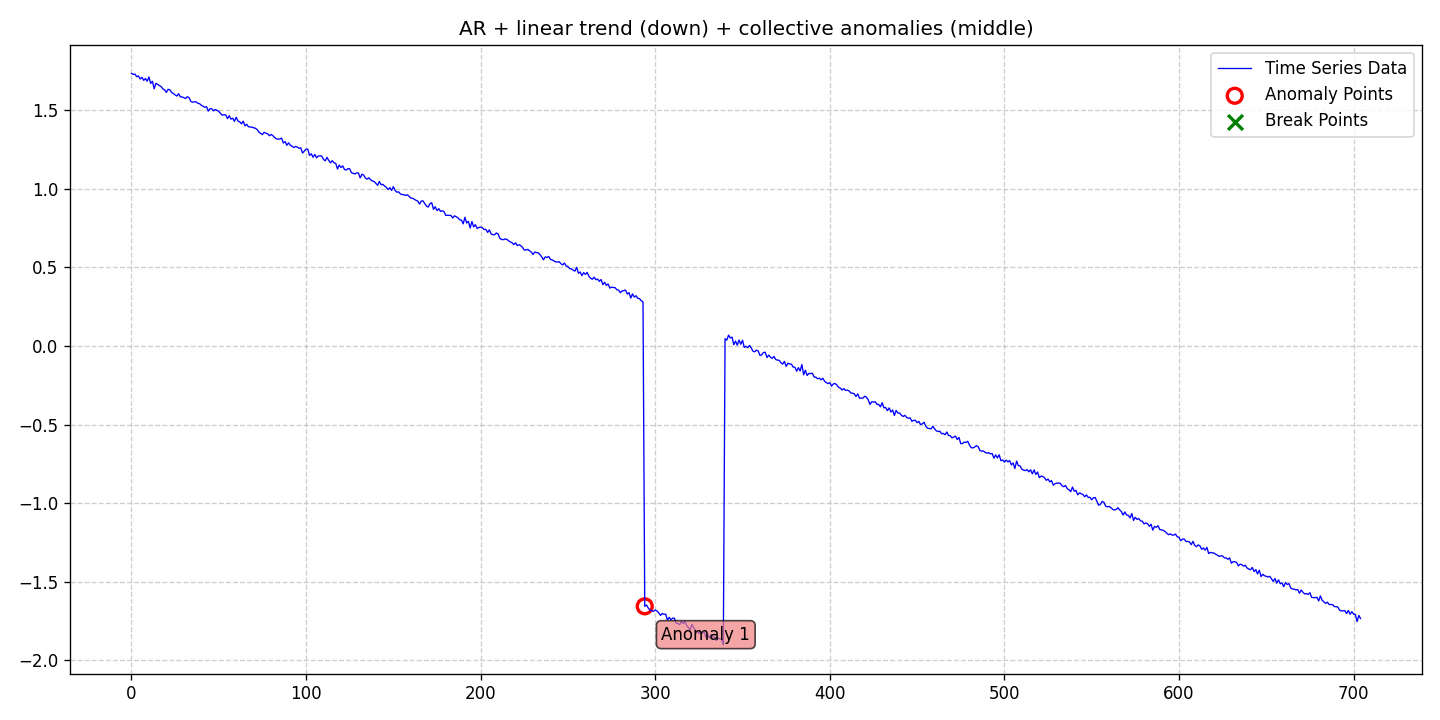

The file beside this chart, header and first rows:
date, data, stationary, det_lin_up, det_lin_down, det_quad, det_cubic, det_exp, det_damped, stoc_trend, volatility, single_seas, multiple_seas, point_anom_single, point_anom_multi, collect_anom, context_anom, mean_shift, var_shift, trend_shift, point_anom_count, point_anom_location, point_anom_point, collect_anom_count
2020-01-01, 1.734, 0, 0, 1, 0, 0, 0, 0, 0, 0, 0, 0, 0, 0, 1, 0, 0, 0, 0, 0, none, , 1
2020-01-02, 1.727, 0, 0, 1, 0, 0, 0, 0, 0, 0, 0, 0, 0, 0, 1, 0, 0, 0, 0, 0, none, , 1
2020-01-03, 1.729, 0, 0, 1, 0, 0, 0, 0, 0, 0, 0, 0, 0, 0, 1, 0, 0, 0, 0, 0, none, , 1
2020-01-04, 1.712, 0, 0, 1, 0, 0, 0, 0, 0, 0, 0, 0, 0, 0, 1, 0, 0, 0, 0, 0, none, , 1
2020-01-05, 1.717, 0, 0, 1, 0, 0, 0, 0, 0, 0, 0, 0, 0, 0, 1, 0, 0, 0, 0, 0, none, , 1
2020-01-06, 1.698, 0, 0, 1, 0, 0, 0, 0, 0, 0, 0, 0, 0, 0, 1, 0, 0, 0, 0, 0, none, , 1
2020-01-07, 1.708, 0, 0, 1, 0, 0, 0, 0, 0, 0, 0, 0, 0, 0, 1, 0, 0, 0, 0, 0, none, , 1
2020-01-08, 1.689, 0, 0, 1, 0, 0, 0, 0, 0, 0, 0, 0, 0, 0, 1, 0, 0, 0, 0, 0, none, , 1
2020-01-09, 1.701, 0, 0, 1, 0, 0, 0, 0, 0, 0, 0, 0, 0, 0, 1, 0, 0, 0, 0, 0, none, , 1
2020-01-10, 1.683, 0, 0, 1, 0, 0, 0, 0, 0, 0, 0, 0, 0, 0, 1, 0, 0, 0, 0, 0, none, , 1
2020-01-11, 1.711, 0, 0, 1, 0, 0, 0, 0, 0, 0, 0, 0, 0, 0, 1, 0, 0, 0, 0, 0, none, , 1
2020-01-12, 1.67, 0, 0, 1, 0, 0, 0, 0, 0, 0, 0, 0, 0, 0, 1, 0, 0, 0, 0, 0, none, , 1
2020-01-13, 1.684, 0, 0, 1, 0, 0, 0, 0, 0, 0, 0, 0, 0, 0, 1, 0, 0, 0, 0, 0, none, , 1
2020-01-14, 1.635, 0, 0, 1, 0, 0, 0, 0, 0, 0, 0, 0, 0, 0, 1, 0, 0, 0, 0, 0, none, , 1
2020-01-15, 1.67, 0, 0, 1, 0, 0, 0, 0, 0, 0, 0, 0, 0, 0, 1, 0, 0, 0, 0, 0, none, , 1
2020-01-16, 1.663, 0, 0, 1, 0, 0, 0, 0, 0, 0, 0, 0, 0, 0, 1, 0, 0, 0, 0, 0, none, , 1
2020-01-17, 1.656, 0, 0, 1, 0, 0, 0, 0, 0, 0, 0, 0, 0, 0, 1, 0, 0, 0, 0, 0, none, , 1
2020-01-18, 1.649, 0, 0, 1, 0, 0, 0, 0, 0, 0, 0, 0, 0, 0, 1, 0, 0, 0, 0, 0, none, , 1
2020-01-19, 1.635, 0, 0, 1, 0, 0, 0, 0, 0, 0, 0, 0, 0, 0, 1, 0, 0, 0, 0, 0, none, , 1
2020-01-20, 1.629, 0, 0, 1, 0, 0, 0, 0, 0, 0, 0, 0, 0, 0, 1, 0, 0, 0, 0, 0, none, , 1
2020-01-21, 1.613, 0, 0, 1, 0, 0, 0, 0, 0, 0, 0, 0, 0, 0, 1, 0, 0, 0, 0, 0, none, , 1
2020-01-22, 1.632, 0, 0, 1, 0, 0, 0, 0, 0, 0, 0, 0, 0, 0, 1, 0, 0, 0, 0, 0, none, , 1
2020-01-23, 1.629, 0, 0, 1, 0, 0, 0, 0, 0, 0, 0, 0, 0, 0, 1, 0, 0, 0, 0, 0, none, , 1
2020-01-24, 1.612, 0, 0, 1, 0, 0, 0, 0, 0, 0, 0, 0, 0, 0, 1, 0, 0, 0, 0, 0, none, , 1
2020-01-25, 1.606, 0, 0, 1, 0, 0, 0, 0, 0, 0, 0, 0, 0, 0, 1, 0, 0, 0, 0, 0, none, , 1
2020-01-26, 1.596, 0, 0, 1, 0, 0, 0, 0, 0, 0, 0, 0, 0, 0, 1, 0, 0, 0, 0, 0, none, , 1
2020-01-27, 1.59, 0, 0, 1, 0, 0, 0, 0, 0, 0, 0, 0, 0, 0, 1, 0, 0, 0, 0, 0, none, , 1
2020-01-28, 1.604, 0, 0, 1, 0, 0, 0, 0, 0, 0, 0, 0, 0, 0, 1, 0, 0, 0, 0, 0, none, , 1
2020-01-29, 1.585, 0, 0, 1, 0, 0, 0, 0, 0, 0, 0, 0, 0, 0, 1, 0, 0, 0, 0, 0, none, , 1
2020-01-30, 1.584, 0, 0, 1, 0, 0, 0, 0, 0, 0, 0, 0, 0, 0, 1, 0, 0, 0, 0, 0, none, , 1
2020-01-31, 1.579, 0, 0, 1, 0, 0, 0, 0, 0, 0, 0, 0, 0, 0, 1, 0, 0, 0, 0, 0, none, , 1
2020-02-01, 1.574, 0, 0, 1, 0, 0, 0, 0, 0, 0, 0, 0, 0, 0, 1, 0, 0, 0, 0, 0, none, , 1
2020-02-02, 1.585, 0, 0, 1, 0, 0, 0, 0, 0, 0, 0, 0, 0, 0, 1, 0, 0, 0, 0, 0, none, , 1
2020-02-03, 1.579, 0, 0, 1, 0, 0, 0, 0, 0, 0, 0, 0, 0, 0, 1, 0, 0, 0, 0, 0, none, , 1
2020-02-04, 1.555, 0, 0, 1, 0, 0, 0, 0, 0, 0, 0, 0, 0, 0, 1, 0, 0, 0, 0, 0, none, , 1
2020-02-05, 1.551, 0, 0, 1, 0, 0, 0, 0, 0, 0, 0, 0, 0, 0, 1, 0, 0, 0, 0, 0, none, , 1
2020-02-06, 1.552, 0, 0, 1, 0, 0, 0, 0, 0, 0, 0, 0, 0, 0, 1, 0, 0, 0, 0, 0, none, , 1
2020-02-07, 1.553, 0, 0, 1, 0, 0, 0, 0, 0, 0, 0, 0, 0, 0, 1, 0, 0, 0, 0, 0, none, , 1
2020-02-08, 1.544, 0, 0, 1, 0, 0, 0, 0, 0, 0, 0, 0, 0, 0, 1, 0, 0, 0, 0, 0, none, , 1
2020-02-09, 1.541, 0, 0, 1, 0, 0, 0, 0, 0, 0, 0, 0, 0, 0, 1, 0, 0, 0, 0, 0, none, , 1
2020-02-10, 1.531, 0, 0, 1, 0, 0, 0, 0, 0, 0, 0, 0, 0, 0, 1, 0, 0, 0, 0, 0, none, , 1
2020-02-11, 1.525, 0, 0, 1, 0, 0, 0, 0, 0, 0, 0, 0, 0, 0, 1, 0, 0, 0, 0, 0, none, , 1
2020-02-12, 1.518, 0, 0, 1, 0, 0, 0, 0, 0, 0, 0, 0, 0, 0, 1, 0, 0, 0, 0, 0, none, , 1
2020-02-13, 1.522, 0, 0, 1, 0, 0, 0, 0, 0, 0, 0, 0, 0, 0, 1, 0, 0, 0, 0, 0, none, , 1
2020-02-14, 1.493, 0, 0, 1, 0, 0, 0, 0, 0, 0, 0, 0, 0, 0, 1, 0, 0, 0, 0, 0, none, , 1
2020-02-15, 1.509, 0, 0, 1, 0, 0, 0, 0, 0, 0, 0, 0, 0, 0, 1, 0, 0, 0, 0, 0, none, , 1
2020-02-16, 1.508, 0, 0, 1, 0, 0, 0, 0, 0, 0, 0, 0, 0, 0, 1, 0, 0, 0, 0, 0, none, , 1
2020-02-17, 1.495, 0, 0, 1, 0, 0, 0, 0, 0, 0, 0, 0, 0, 0, 1, 0, 0, 0, 0, 0, none, , 1
2020-02-18, 1.504, 0, 0, 1, 0, 0, 0, 0, 0, 0, 0, 0, 0, 0, 1, 0, 0, 0, 0, 0, none, , 1
2020-02-19, 1.498, 0, 0, 1, 0, 0, 0, 0, 0, 0, 0, 0, 0, 0, 1, 0, 0, 0, 0, 0, none, , 1
2020-02-20, 1.493, 0, 0, 1, 0, 0, 0, 0, 0, 0, 0, 0, 0, 0, 1, 0, 0, 0, 0, 0, none, , 1
2020-02-21, 1.478, 0, 0, 1, 0, 0, 0, 0, 0, 0, 0, 0, 0, 0, 1, 0, 0, 0, 0, 0, none, , 1
2020-02-22, 1.467, 0, 0, 1, 0, 0, 0, 0, 0, 0, 0, 0, 0, 0, 1, 0, 0, 0, 0, 0, none, , 1
2020-02-23, 1.471, 0, 0, 1, 0, 0, 0, 0, 0, 0, 0, 0, 0, 0, 1, 0, 0, 0, 0, 0, none, , 1
2020-02-24, 1.469, 0, 0, 1, 0, 0, 0, 0, 0, 0, 0, 0, 0, 0, 1, 0, 0, 0, 0, 0, none, , 1
2020-02-25, 1.446, 0, 0, 1, 0, 0, 0, 0, 0, 0, 0, 0, 0, 0, 1, 0, 0, 0, 0, 0, none, , 1
2020-02-26, 1.464, 0, 0, 1, 0, 0, 0, 0, 0, 0, 0, 0, 0, 0, 1, 0, 0, 0, 0, 0, none, , 1
2020-02-27, 1.443, 0, 0, 1, 0, 0, 0, 0, 0, 0, 0, 0, 0, 0, 1, 0, 0, 0, 0, 0, none, , 1
2020-02-28, 1.448, 0, 0, 1, 0, 0, 0, 0, 0, 0, 0, 0, 0, 0, 1, 0, 0, 0, 0, 0, none, , 1
2020-02-29, 1.428, 0, 0, 1, 0, 0, 0, 0, 0, 0, 0, 0, 0, 0, 1, 0, 0, 0, 0, 0, none, , 1
... 645 more rows
